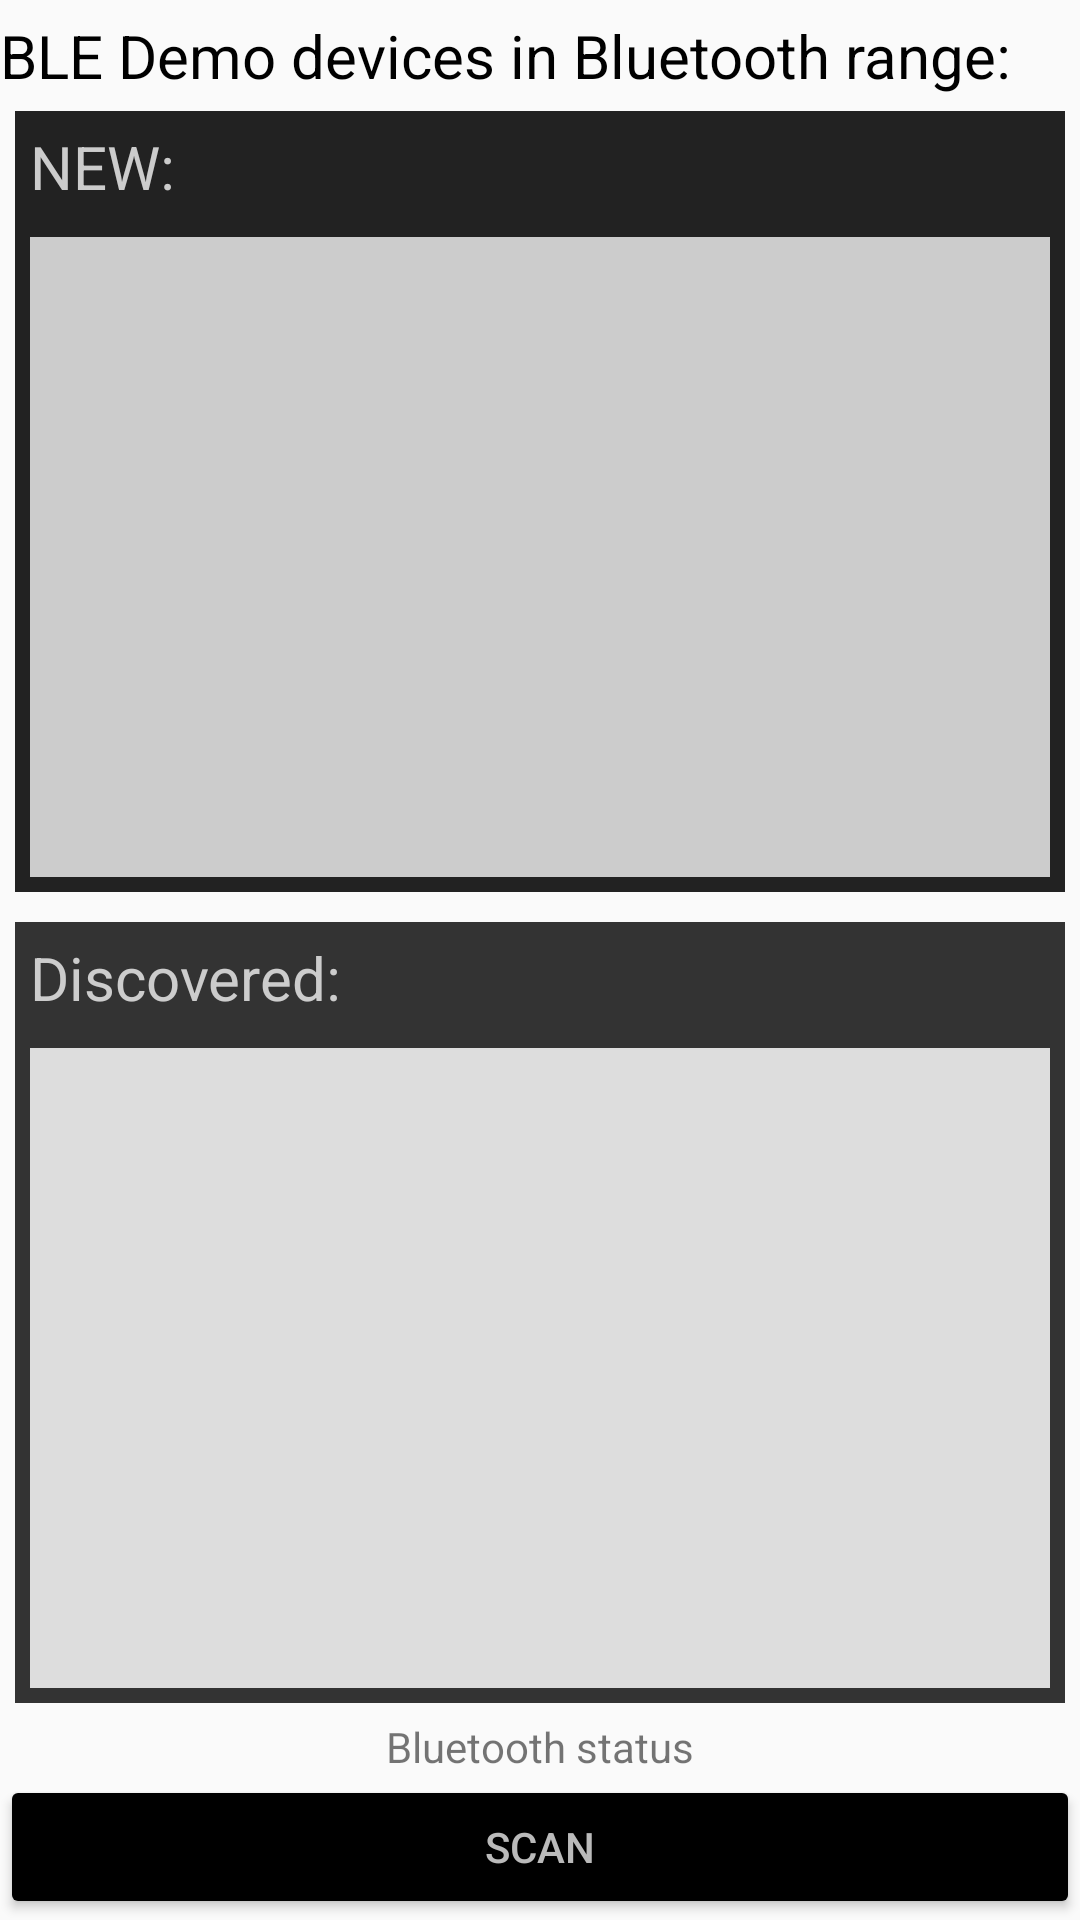

Android layout source for this screen:
<!-- AndroidManifest.xml: application theme ARROWTheme.Base -->
<!-- res/layout/fragment_connect.xml -->
<FrameLayout xmlns:android="http://schemas.android.com/apk/res/android"
    xmlns:tools="http://schemas.android.com/tools"
    android:layout_width="match_parent"
    android:layout_height="match_parent"
    tools:context="com.arrow.a79361.arrowsmartcontroller.ConnectFragment">

    

    <LinearLayout
        android:orientation="vertical"
        android:layout_width="match_parent"
        android:layout_height="match_parent"
        android:layout_gravity="center">

        <TextView
            android:layout_width="wrap_content"
            android:layout_height="wrap_content"
            android:textAppearance="?android:attr/textAppearanceMedium"
            android:text="BLE Demo devices in Bluetooth range:"
            android:id="@+id/textView3"
            android:layout_gravity="top|left"
            android:layout_marginTop="5dp"
            android:textSize="20dp"
            android:textColor="#000000" />

        <LinearLayout
            android:orientation="vertical"
            android:layout_width="match_parent"
            android:layout_height="wrap_content"
            android:layout_weight="1"
            android:background="#222222"
            android:layout_margin="5dp">

            <TextView
                android:layout_width="wrap_content"
                android:layout_height="wrap_content"
                android:textAppearance="?android:attr/textAppearanceSmall"
                android:text="NEW:"
                android:id="@+id/textView4"
                android:textSize="20dp"
                android:textColor="#CCCCCC"
                android:layout_margin="5dp" />

            <ListView
                android:layout_width="wrap_content"
                android:layout_height="150dp"
                android:id="@+id/lvNewDevices"
                android:layout_weight="32"
                android:background="#CCCCCC"
                android:divider="#FF5511"
                android:dividerHeight="1dp"
                android:layout_marginLeft="5dp"
                android:layout_marginRight="5dp"
                android:layout_margin="5dp" />
        </LinearLayout>

        <LinearLayout
            android:orientation="vertical"
            android:layout_width="match_parent"
            android:layout_height="wrap_content"
            android:layout_weight="1"
            android:background="#333333"
            android:layout_margin="5dp">

            <TextView
                android:layout_width="wrap_content"
                android:layout_height="wrap_content"
                android:textAppearance="?android:attr/textAppearanceSmall"
                android:text="Discovered:"
                android:id="@+id/textView5"
                android:textSize="20dp"
                android:textColor="#CCCCCC"
                android:layout_margin="5dp" />

            <ListView
                android:layout_width="wrap_content"
                android:layout_height="150dp"
                android:id="@+id/lvDiscItems"
                android:layout_weight="32"
                android:background="#DDDDDD"
                android:divider="#352500"
                android:dividerHeight="1dp"
                android:layout_marginLeft="5dp"
                android:layout_marginRight="5dp"
                android:layout_margin="5dp" />
        </LinearLayout>

        <TextView
            android:layout_width="wrap_content"
            android:layout_height="wrap_content"
            android:textAppearance="?android:attr/textAppearanceSmall"
            android:text="Bluetooth status"
            android:id="@+id/textViewBTState"
            android:layout_gravity="center_horizontal" />

        <LinearLayout
            android:orientation="horizontal"
            android:layout_width="match_parent"
            android:layout_height="wrap_content"
            android:layout_weight="0.001">

            <Button
                style="?android:attr/buttonStyleSmall"
                android:layout_width="wrap_content"
                android:layout_height="wrap_content"
                android:text="Scan"
                android:id="@+id/buttonScan"
                android:layout_weight="1"
                android:singleLine="false"
                android:backgroundTint="#000000"
                android:textColor="#BABABA" />

        </LinearLayout>

    </LinearLayout>
</FrameLayout>
<!-- resources referenced by this layout -->
<resources>
  <style name="ARROWTheme.Base" parent="Theme.AppCompat.Light.DarkActionBar">
          
          <item name="colorPrimary">@color/colorPrimary</item>
          <item name="colorPrimaryDark">@color/colorPrimaryDark</item>
          <item name="colorAccent">@color/colorAccent</item>
          <item name="windowNoTitle">true</item>
          <item name="windowActionBar">false</item>
      </style>
  <color name="colorPrimary">#000000</color>
  <color name="colorPrimaryDark">#000000</color>
  <color name="colorAccent">#FF4081</color>
</resources>
